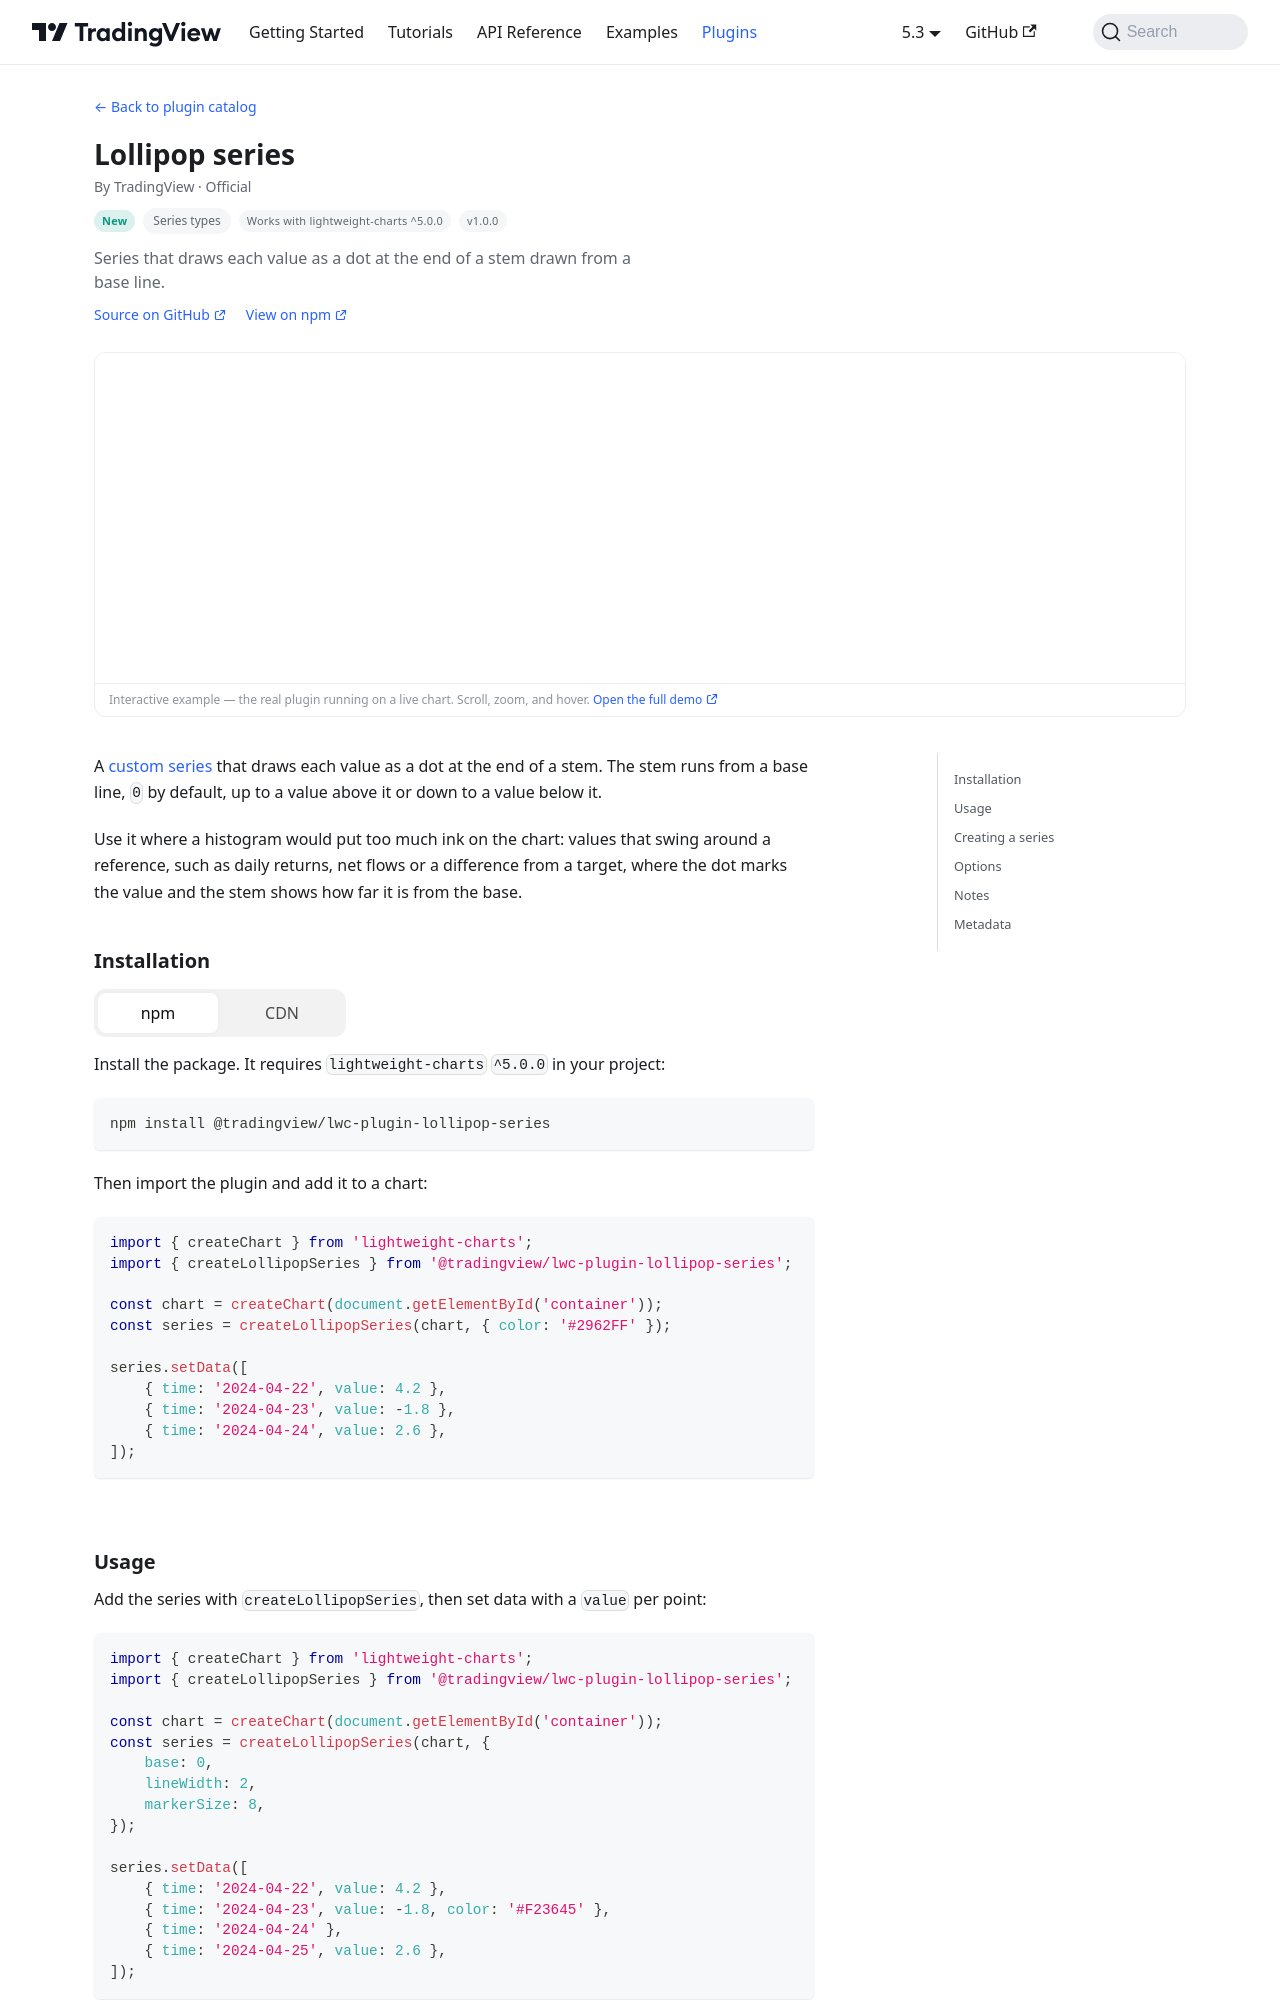

repository: tradingview/lightweight-charts · page: plugins/lollipop-series.html · generator: docusaurus

# Lollipop series

This plugin has graduated to a published package,
[`@tradingview/lwc-plugin-lollipop-series`](https://www.npmjs.com/package/@tradingview/lwc-plugin-lollipop-series).
Its source lives in [`packages/lwc-plugin-lollipop-series`](../../../../packages/lwc-plugin-lollipop-series),
and so do its two pages: the
